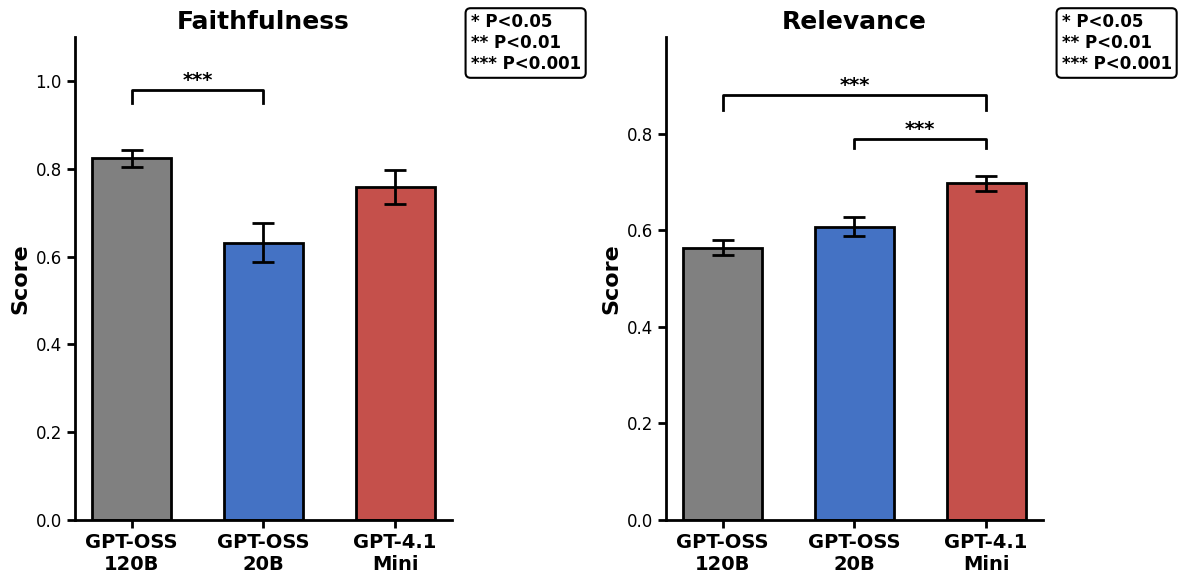
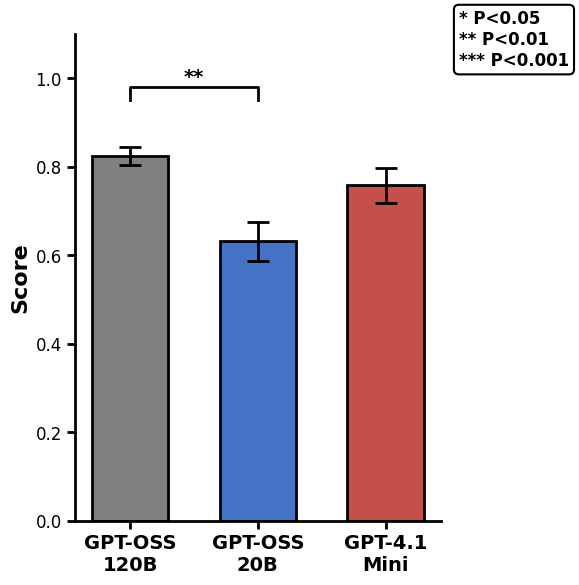
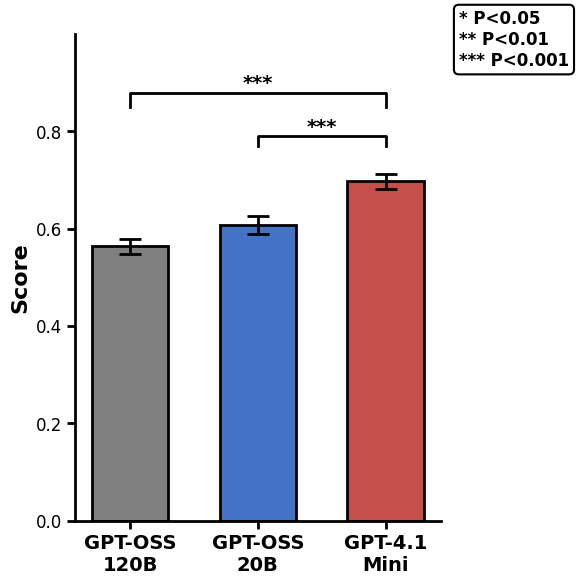

Python code for these plots, in order:
import numpy as np
import matplotlib.pyplot as plt
from scipy import stats

# Data
experiments_120b = [
    {'exp': 1, 'faith_avg': 0.6615, 'relev_avg': 0.6069, 'contexts': 8},
    {'exp': 2, 'faith_avg': 0.9091, 'relev_avg': 0.4216, 'contexts': 7},
    {'exp': 3, 'faith_avg': 0.9032, 'relev_avg': 0.5279, 'contexts': 8},
    {'exp': 4, 'faith_avg': 0.8276, 'relev_avg': (0.6112 + 0.6113)/2, 'contexts': 5},
    {'exp': 5, 'faith_avg': 0.7391, 'relev_avg': 0.5686, 'contexts': 8},
    {'exp': 6, 'faith_avg': 0.8387, 'relev_avg': 0.5289, 'contexts': 7},
    {'exp': 7, 'faith_avg': 0.8333, 'relev_avg': 0.5686, 'contexts': 7},
    {'exp': 8, 'faith_avg': 0.8444, 'relev_avg': 0.5386, 'contexts': 7},
    {'exp': 9, 'faith_avg': 0.7200, 'relev_avg': 0.5978, 'contexts': 8},
    {'exp': 10, 'faith_avg': 0.8095, 'relev_avg': 0.5031, 'contexts': 6},
    {'exp': 11, 'faith_avg': 0.8214, 'relev_avg': 0.5097, 'contexts': 6},
    {'exp': 12, 'faith_avg': 0.9167, 'relev_avg': 0.5900, 'contexts': 11},
    {'exp': 13, 'faith_avg': 0.7353, 'relev_avg': 0.7915, 'contexts': 9},
    {'exp': 14, 'faith_avg': 0.9375, 'relev_avg': 0.5073, 'contexts': 13},
    {'exp': 15, 'faith_avg': (0.6383 + 0.6122)/2, 'relev_avg': 0.6103, 'contexts': 9},
    {'exp': 16, 'faith_avg': (0.9800 + 0.9787)/2, 'relev_avg': (0.5568 + 0.5497)/2, 'contexts': 7},
    {'exp': 17, 'faith_avg': 0.8125, 'relev_avg': 0.5578, 'contexts': 8},
    {'exp': 18, 'faith_avg': (0.8400 + 0.8519)/2, 'relev_avg': (0.5481 + 0.5482)/2, 'contexts': 6},
    {'exp': 19, 'faith_avg': 0.9000, 'relev_avg': 0.5327, 'contexts': 6},
    {'exp': 20, 'faith_avg': 0.8163, 'relev_avg': 0.6023, 'contexts': 13},
]

experiments_20b = [
    {'exp': 1, 'faith_avg': 0.7600, 'relev_avg': (0.5237 + 0.5257)/2, 'contexts': 12},
    {'exp': 2, 'faith_avg': 0.7000, 'relev_avg': (0.4888 + 0.4889)/2, 'contexts': 7},
    {'exp': 3, 'faith_avg': (0.4167 + 0.6667)/2, 'relev_avg': (0.5192 + 0.4703)/2, 'contexts': 14},
    {'exp': 4, 'faith_avg': 0.6562, 'relev_avg': 0.5735, 'contexts': 10},
    {'exp': 5, 'faith_avg': (0.6000 + 0.7586)/2, 'relev_avg': (0.5740 + 0.5739)/2, 'contexts': 12},
    {'exp': 6, 'faith_avg': 0.5000, 'relev_avg': 0.5933, 'contexts': 18},
    {'exp': 7, 'faith_avg': 0.5652, 'relev_avg': 0.6247, 'contexts': 7},
    {'exp': 8, 'faith_avg': 0.9130, 'relev_avg': (0.5520 + 0.5640)/2, 'contexts': 16},
    {'exp': 9, 'faith_avg': (0.9200 + 0.9231)/2, 'relev_avg': 0.6235, 'contexts': 16},
    {'exp': 10, 'faith_avg': 0.6111, 'relev_avg': (0.5513 + 0.5512)/2, 'contexts': 15},
    {'exp': 11, 'faith_avg': 0.8333, 'relev_avg': 0.5077, 'contexts': 12},
    {'exp': 12, 'faith_avg': 0.3000, 'relev_avg': (0.6769 + 0.6721)/2, 'contexts': 17},
    {'exp': 13, 'faith_avg': (0.7600 + 0.7500)/2, 'relev_avg': 0.7771, 'contexts': 17},
    {'exp': 14, 'faith_avg': (0.6216 + 0.5946)/2, 'relev_avg': (0.7510 + 0.7509)/2, 'contexts': 13},
    {'exp': 15, 'faith_avg': 0.5185, 'relev_avg': 0.5924, 'contexts': 14},
    {'exp': 16, 'faith_avg': (0.6000 + 0.5333)/2, 'relev_avg': (0.5191 + 0.5192)/2, 'contexts': 15},
    {'exp': 17, 'faith_avg': (0.1053 + 0.1081)/2, 'relev_avg': (0.7328 + 0.7346)/2, 'contexts': 9},
    {'exp': 18, 'faith_avg': (0.8571 + 0.8095)/2, 'relev_avg': (0.6326 + 0.7031)/2, 'contexts': 14},
    {'exp': 19, 'faith_avg': (0.4074 + 0.5556)/2, 'relev_avg': 0.6619, 'contexts': 11},
    {'exp': 20, 'faith_avg': (0.7500 + 0.8065)/2, 'relev_avg': (0.6618 + 0.6669)/2, 'contexts': 20},
]

experiments_4_1_mini = [
    {'exp': 1, 'faith_avg': (0.7273 + 0.6818)/2, 'relev_avg': (0.6987 + 0.7016)/2, 'contexts': 8},
    {'exp': 2, 'faith_avg': (0.8148 + 0.8400)/2, 'relev_avg': 0.7427, 'contexts': 12},
    {'exp': 3, 'faith_avg': 0.8235, 'relev_avg': 0.6373, 'contexts': 20},
    {'exp': 4, 'faith_avg': 0.8214, 'relev_avg': 0.7023, 'contexts': 17},
    {'exp': 5, 'faith_avg': 0.4783, 'relev_avg': (0.7038 + 0.6900)/2, 'contexts': 20},
    {'exp': 6, 'faith_avg': 0.9667, 'relev_avg': (0.5336 + 0.5569)/2, 'contexts': 20},
    {'exp': 7, 'faith_avg': 0.7600, 'relev_avg': 0.7512, 'contexts': 12},
    {'exp': 8, 'faith_avg': 0.8235, 'relev_avg': 0.7190, 'contexts': 20},
    {'exp': 9, 'faith_avg': 0.7778, 'relev_avg': (0.7121 + 0.7154)/2, 'contexts': 20},
    {'exp': 10, 'faith_avg': 1.0000, 'relev_avg': (0.6750 + 0.6769)/2, 'contexts': 20},
    {'exp': 11, 'faith_avg': 0.6897, 'relev_avg': (0.7217 + 0.7209)/2, 'contexts': 18},
    {'exp': 12, 'faith_avg': (0.7188 + 0.6875)/2, 'relev_avg': (0.7461 + 0.7463)/2, 'contexts': 8},
    {'exp': 13, 'faith_avg': 0.9189, 'relev_avg': 0.7336, 'contexts': 20},
    {'exp': 14, 'faith_avg': 1.0000, 'relev_avg': 0.7340, 'contexts': 20},
    {'exp': 15, 'faith_avg': (0.3158 + 0.3684)/2, 'relev_avg': (0.8018 + 0.8061)/2, 'contexts': 20},
    {'exp': 16, 'faith_avg': (0.7273 + 0.5938)/2, 'relev_avg': 0.6826, 'contexts': 20},
    {'exp': 17, 'faith_avg': (0.8158 + 0.7632)/2, 'relev_avg': (0.7037 + 0.7036)/2, 'contexts': 20},
    {'exp': 18, 'faith_avg': (0.4000 + 0.4667)/2, 'relev_avg': (0.7036 + 0.7034)/2, 'contexts': 16},
    {'exp': 19, 'faith_avg': (0.8438 + 0.8065)/2, 'relev_avg': 0.7436, 'contexts': 20},
    {'exp': 20, 'faith_avg': 0.8214, 'relev_avg': 0.4974, 'contexts': 20},
]

# Extract data
faith_120b = [exp['faith_avg'] for exp in experiments_120b]
relev_120b = [exp['relev_avg'] for exp in experiments_120b]
faith_20b = [exp['faith_avg'] for exp in experiments_20b]
relev_20b = [exp['relev_avg'] for exp in experiments_20b]
faith_4_1_mini = [exp['faith_avg'] for exp in experiments_4_1_mini]
relev_4_1_mini = [exp['relev_avg'] for exp in experiments_4_1_mini]

# Calculate statistics
models = ['GPT-OSS\n120B', 'GPT-OSS\n20B', 'GPT-4.1\nMini']
faith_means = [np.mean(faith_120b), np.mean(faith_20b), np.mean(faith_4_1_mini)]
faith_stds = [np.std(faith_120b, ddof=1), np.std(faith_20b, ddof=1), np.std(faith_4_1_mini, ddof=1)]
relev_means = [np.mean(relev_120b), np.mean(relev_20b), np.mean(relev_4_1_mini)]
relev_stds = [np.std(relev_120b, ddof=1), np.std(relev_20b, ddof=1), np.std(relev_4_1_mini, ddof=1)]

# Calculate SEMs (Standard Error of Mean) for error bars
faith_sems = [sem / np.sqrt(20) for sem in faith_stds]
relev_sems = [sem / np.sqrt(20) for sem in relev_stds]

# Colors matching the reference image style
colors = ['#808080', '#4472C4', '#C5504B']

# Set style
plt.rcParams['font.family'] = 'Arial'
plt.rcParams['font.size'] = 12

# Function to add significance brackets
def add_significance_bracket(ax, x1, x2, y, h, text, linewidth=1.5):
    """Add a bracket with significance text"""
    ax.plot([x1, x1, x2, x2], [y, y+h, y+h, y], 'k-', linewidth=linewidth)
    ax.text((x1+x2)/2, y+h, text, ha='center', va='bottom', fontsize=14, fontweight='bold')

# Create figure with two subplots
fig, (ax1, ax2) = plt.subplots(1, 2, figsize=(12, 6))

# ===== FAITHFULNESS PLOT =====
x_pos = np.arange(len(models))
bars1 = ax1.bar(x_pos, faith_means, color=colors, edgecolor='black', linewidth=2, width=0.6)
ax1.errorbar(x_pos, faith_means, yerr=faith_sems, fmt='none', ecolor='black', 
             capsize=8, capthick=2, linewidth=2)

ax1.set_ylabel('Score', fontsize=16, fontweight='bold')
ax1.set_title('Faithfulness', fontsize=18, fontweight='bold')
ax1.set_xticks(x_pos)
ax1.set_xticklabels(models, fontsize=14, fontweight='bold')
ax1.set_ylim([0, 1.1])
ax1.spines['top'].set_visible(False)
ax1.spines['right'].set_visible(False)
ax1.spines['left'].set_linewidth(2)
ax1.spines['bottom'].set_linewidth(2)
ax1.tick_params(width=2, length=6)
ax1.set_yticks([0, 0.2, 0.4, 0.6, 0.8, 1.0])

# Add significance bracket for 120B vs 20B (p = 0.0008 ***)
add_significance_bracket(ax1, 0, 1, 0.95, 0.03, '***', linewidth=2)

# Add significance legend
legend_text = '* P<0.05\n** P<0.01\n*** P<0.001'
ax1.text(1.05, 1.05, legend_text, transform=ax1.transAxes, fontsize=12, 
         fontweight='bold', verticalalignment='top', bbox=dict(boxstyle='round', 
         facecolor='white', edgecolor='black', linewidth=1.5))

# ===== RELEVANCE PLOT =====
bars2 = ax2.bar(x_pos, relev_means, color=colors, edgecolor='black', linewidth=2, width=0.6)
ax2.errorbar(x_pos, relev_means, yerr=relev_sems, fmt='none', ecolor='black', 
             capsize=8, capthick=2, linewidth=2)

ax2.set_ylabel('Score', fontsize=16, fontweight='bold')
ax2.set_title('Relevance', fontsize=18, fontweight='bold')
ax2.set_xticks(x_pos)
ax2.set_xticklabels(models, fontsize=14, fontweight='bold')
ax2.set_ylim([0, 1.0])
ax2.spines['top'].set_visible(False)
ax2.spines['right'].set_visible(False)
ax2.spines['left'].set_linewidth(2)
ax2.spines['bottom'].set_linewidth(2)
ax2.tick_params(width=2, length=6)
ax2.set_yticks([0, 0.2, 0.4, 0.6, 0.8])

# Add significance brackets for relevance
# 120B vs 4.1 Mini (p < 0.0001 ***)
add_significance_bracket(ax2, 0, 2, 0.85, 0.03, '***', linewidth=2)
# 20B vs 4.1 Mini (p = 0.0015 ***)
add_significance_bracket(ax2, 1, 2, 0.77, 0.02, '***', linewidth=2)

# Add significance legend
ax2.text(1.05, 1.05, legend_text, transform=ax2.transAxes, fontsize=12, 
         fontweight='bold', verticalalignment='top', bbox=dict(boxstyle='round', 
         facecolor='white', edgecolor='black', linewidth=1.5))

plt.tight_layout()
plt.savefig('publication_style_comparison.png', dpi=300, bbox_inches='tight')
print("Publication-style comparison saved!")

# ===== CREATE INDIVIDUAL PLOTS (for more flexibility) =====

# FAITHFULNESS ONLY
fig, ax = plt.subplots(figsize=(6, 6))
bars = ax.bar(x_pos, faith_means, color=colors, edgecolor='black', linewidth=2, width=0.6)
ax.errorbar(x_pos, faith_means, yerr=faith_sems, fmt='none', ecolor='black', 
            capsize=8, capthick=2, linewidth=2)

ax.set_ylabel('Score', fontsize=16, fontweight='bold')
ax.set_xticks(x_pos)
ax.set_xticklabels(models, fontsize=14, fontweight='bold')
ax.set_ylim([0, 1.1])
ax.spines['top'].set_visible(False)
ax.spines['right'].set_visible(False)
ax.spines['left'].set_linewidth(2)
ax.spines['bottom'].set_linewidth(2)
ax.tick_params(width=2, length=6)
ax.set_yticks([0, 0.2, 0.4, 0.6, 0.8, 1.0])

# Add significance bracket
add_significance_bracket(ax, 0, 1, 0.95, 0.03, '**', linewidth=2)

# Add significance legend
ax.text(1.05, 1.05, legend_text, transform=ax.transAxes, fontsize=12, 
        fontweight='bold', verticalalignment='top', bbox=dict(boxstyle='round', 
        facecolor='white', edgecolor='black', linewidth=1.5))

plt.tight_layout()
plt.savefig('faithfulness_publication.png', dpi=300, bbox_inches='tight')
print("Faithfulness plot saved!")

# RELEVANCE ONLY
fig, ax = plt.subplots(figsize=(6, 6))
bars = ax.bar(x_pos, relev_means, color=colors, edgecolor='black', linewidth=2, width=0.6)
ax.errorbar(x_pos, relev_means, yerr=relev_sems, fmt='none', ecolor='black', 
            capsize=8, capthick=2, linewidth=2)

ax.set_ylabel('Score', fontsize=16, fontweight='bold')
ax.set_xticks(x_pos)
ax.set_xticklabels(models, fontsize=14, fontweight='bold')
ax.set_ylim([0, 1.0])
ax.spines['top'].set_visible(False)
ax.spines['right'].set_visible(False)
ax.spines['left'].set_linewidth(2)
ax.spines['bottom'].set_linewidth(2)
ax.tick_params(width=2, length=6)
ax.set_yticks([0, 0.2, 0.4, 0.6, 0.8])

# Add significance brackets
add_significance_bracket(ax, 0, 2, 0.85, 0.03, '***', linewidth=2)
add_significance_bracket(ax, 1, 2, 0.77, 0.02, '***', linewidth=2)

# Add significance legend
ax.text(1.05, 1.05, legend_text, transform=ax.transAxes, fontsize=12, 
        fontweight='bold', verticalalignment='top', bbox=dict(boxstyle='round', 
        facecolor='white', edgecolor='black', linewidth=1.5))

plt.tight_layout()
plt.savefig('relevance_publication.png', dpi=300, bbox_inches='tight')
print("Relevance plot saved!")

print("\n✓ All publication-style visualizations created successfully!")
print("Files saved:")
print("  1. publication_style_comparison.png (both metrics)")
print("  2. faithfulness_publication.png (faithfulness only)")
print("  3. relevance_publication.png (relevance only)")